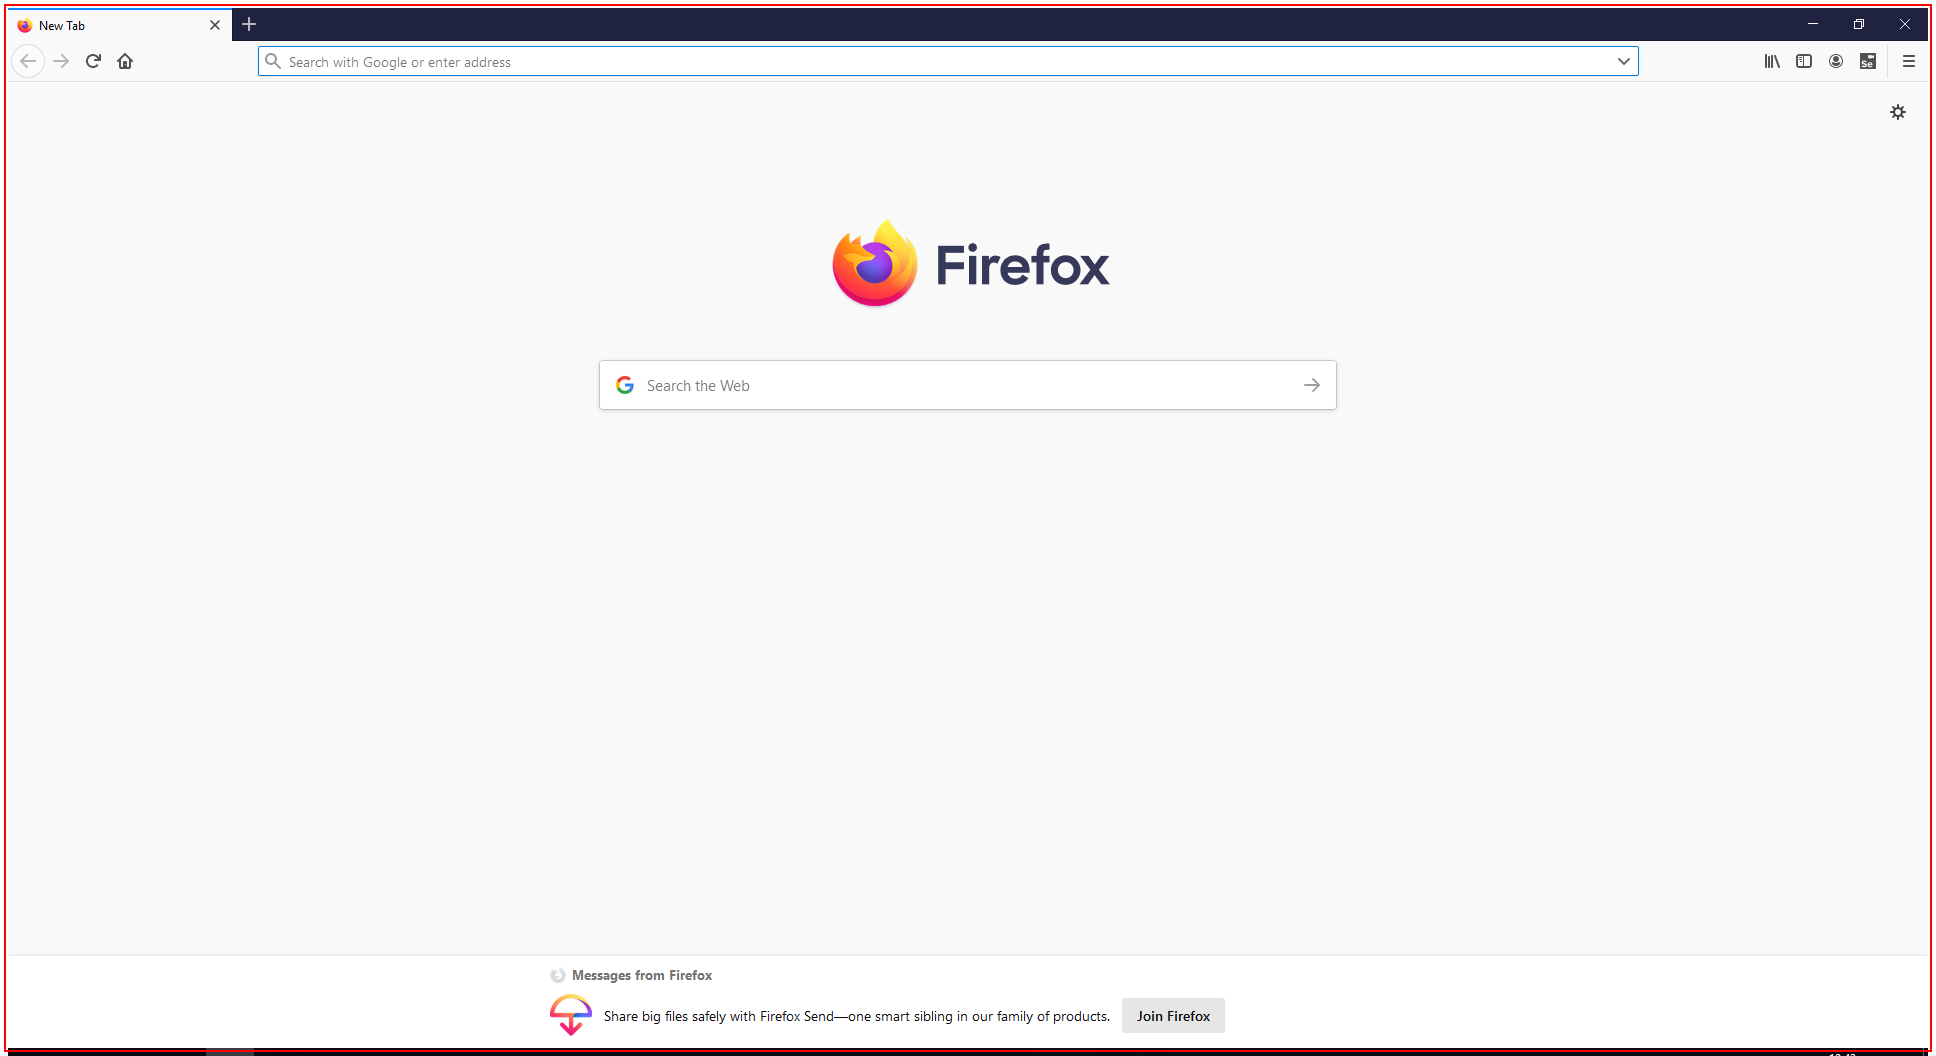
Workflow: Main

Step 1: Close Application 'firefox.exe  New Tab'

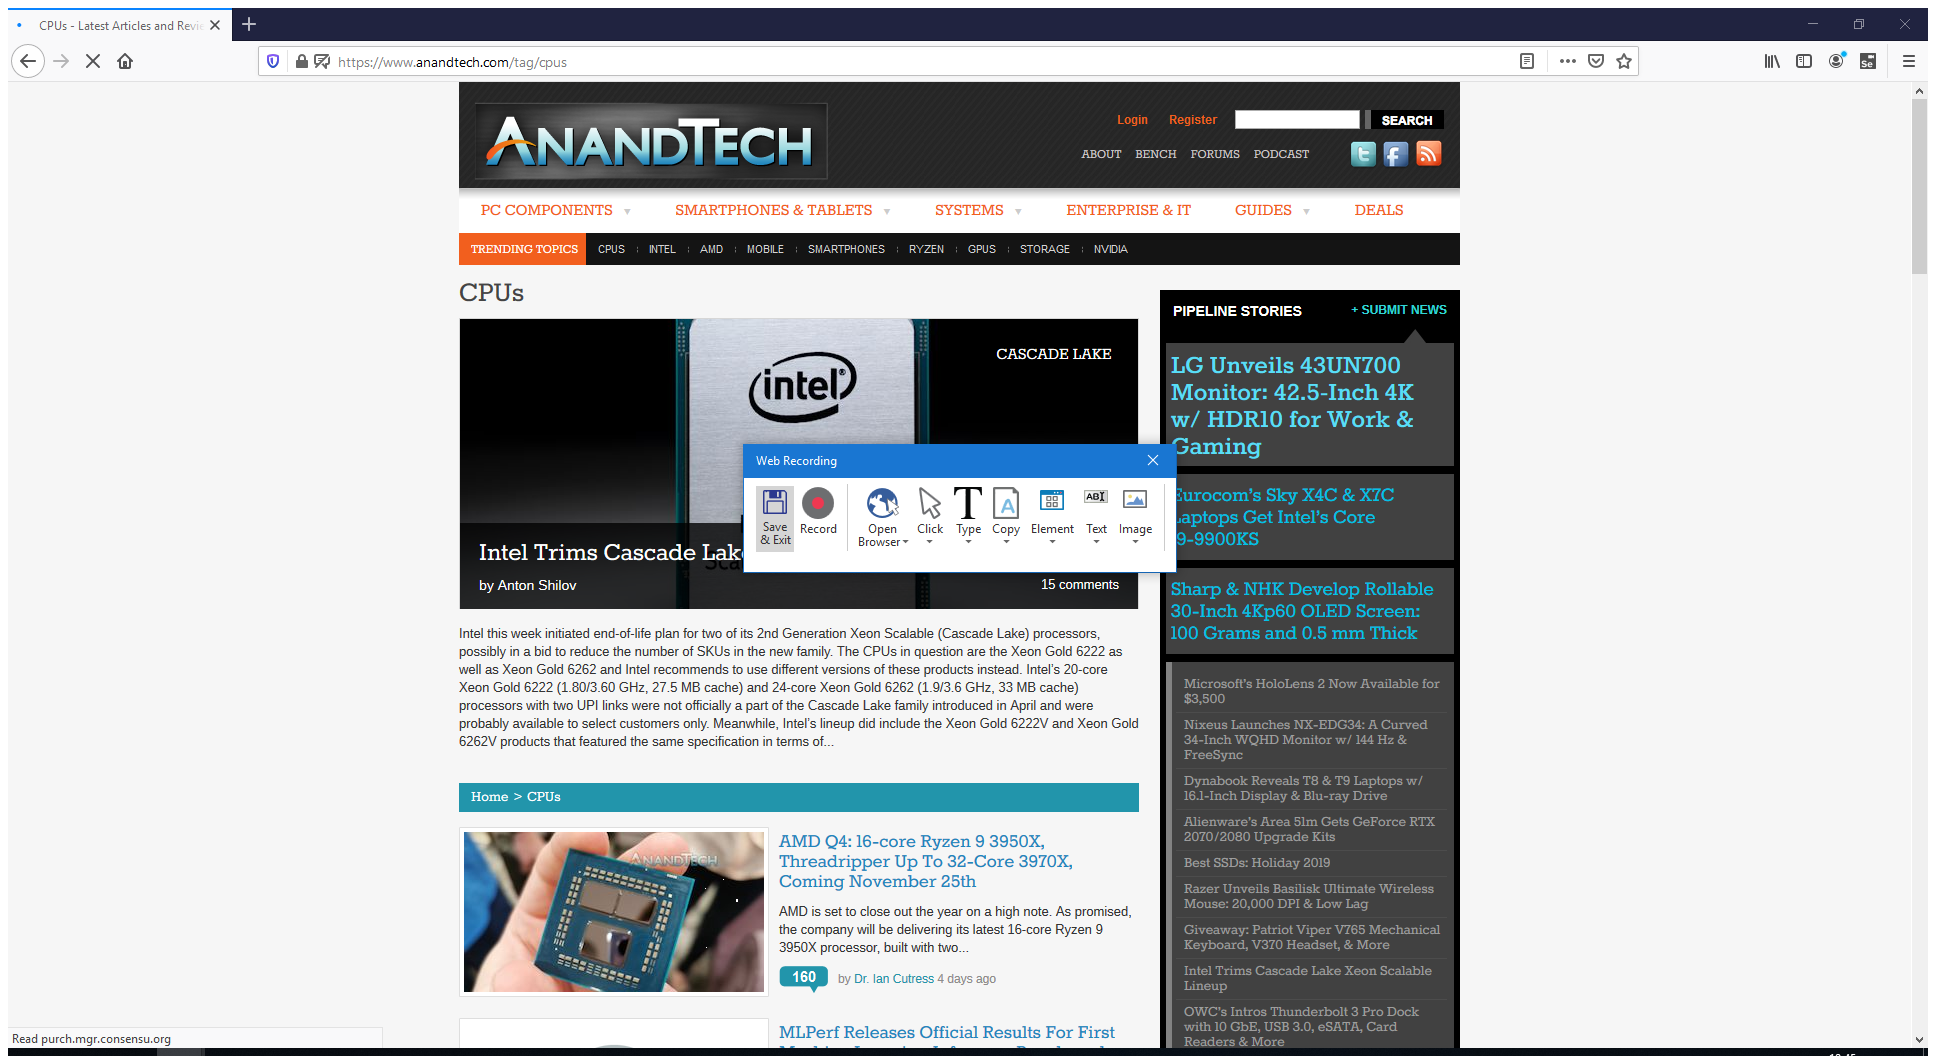
Step 2: Attach Browser 'AnandTech Page' in window 'AnandTech: Hardware News and Tech Reviews Since 1997' (firefox.exe)

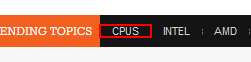
Step 3: click on the link 'CPUs'

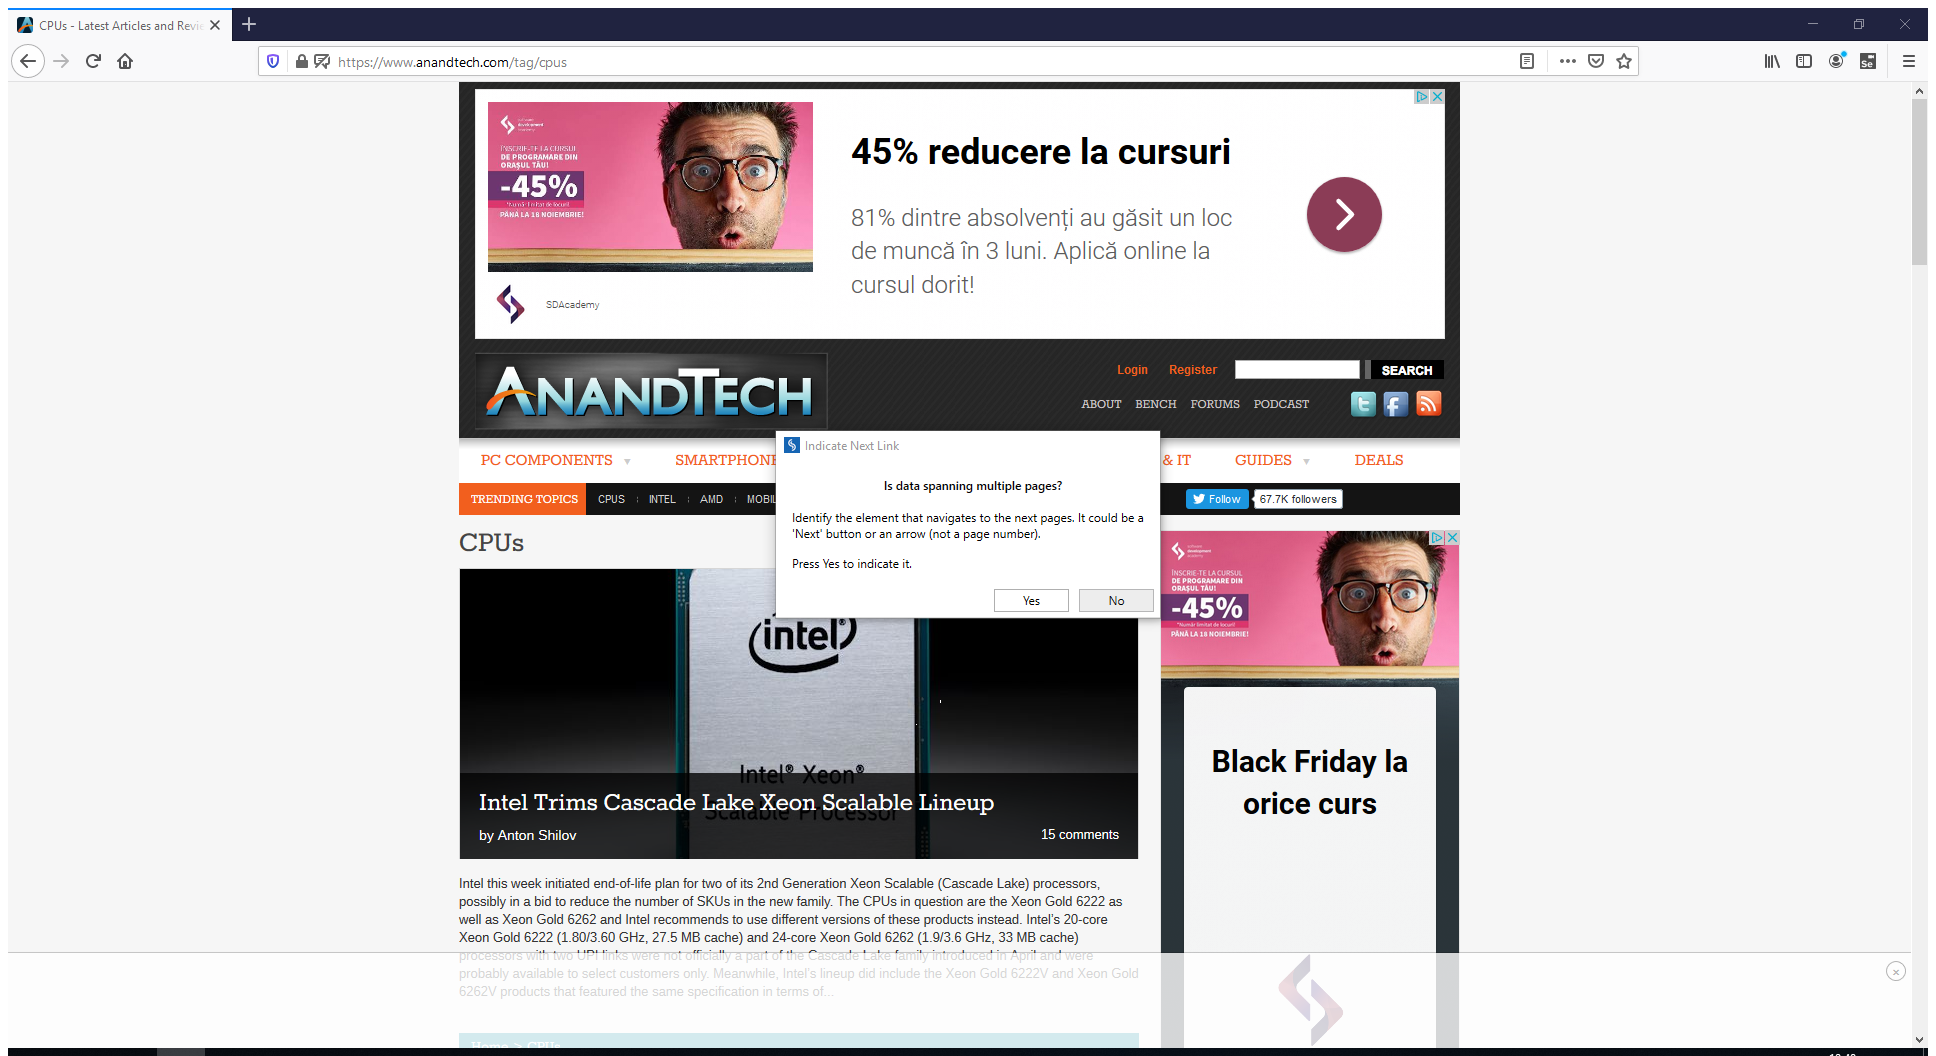
Step 4: Attach Browser 'CPUs Late Page' in window 'CPUs - Latest Articles and Reviews on AnandTech' (firefox.exe)

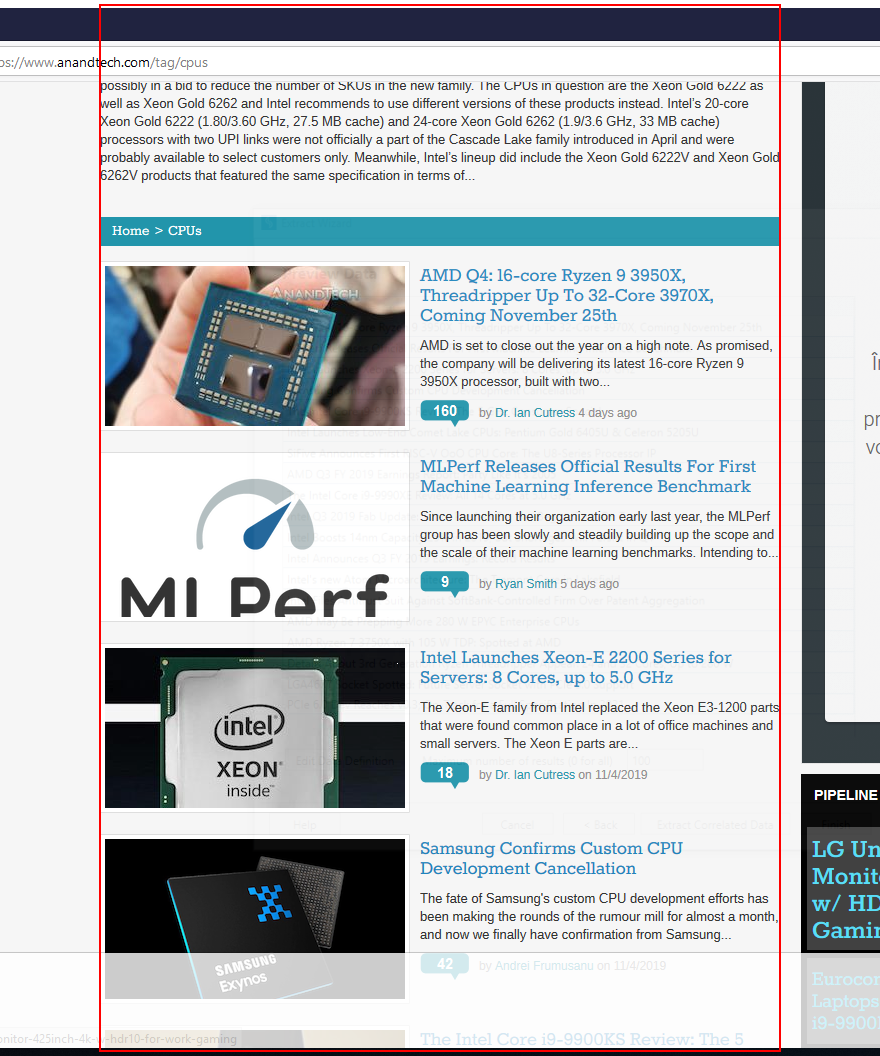
Step 5: get-text from the section

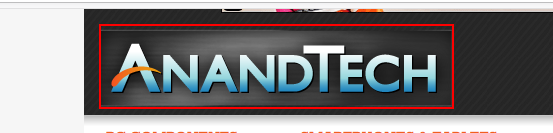
Step 6: get-text from the image

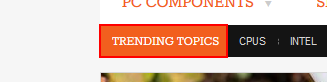
Step 7: get-text from the list item

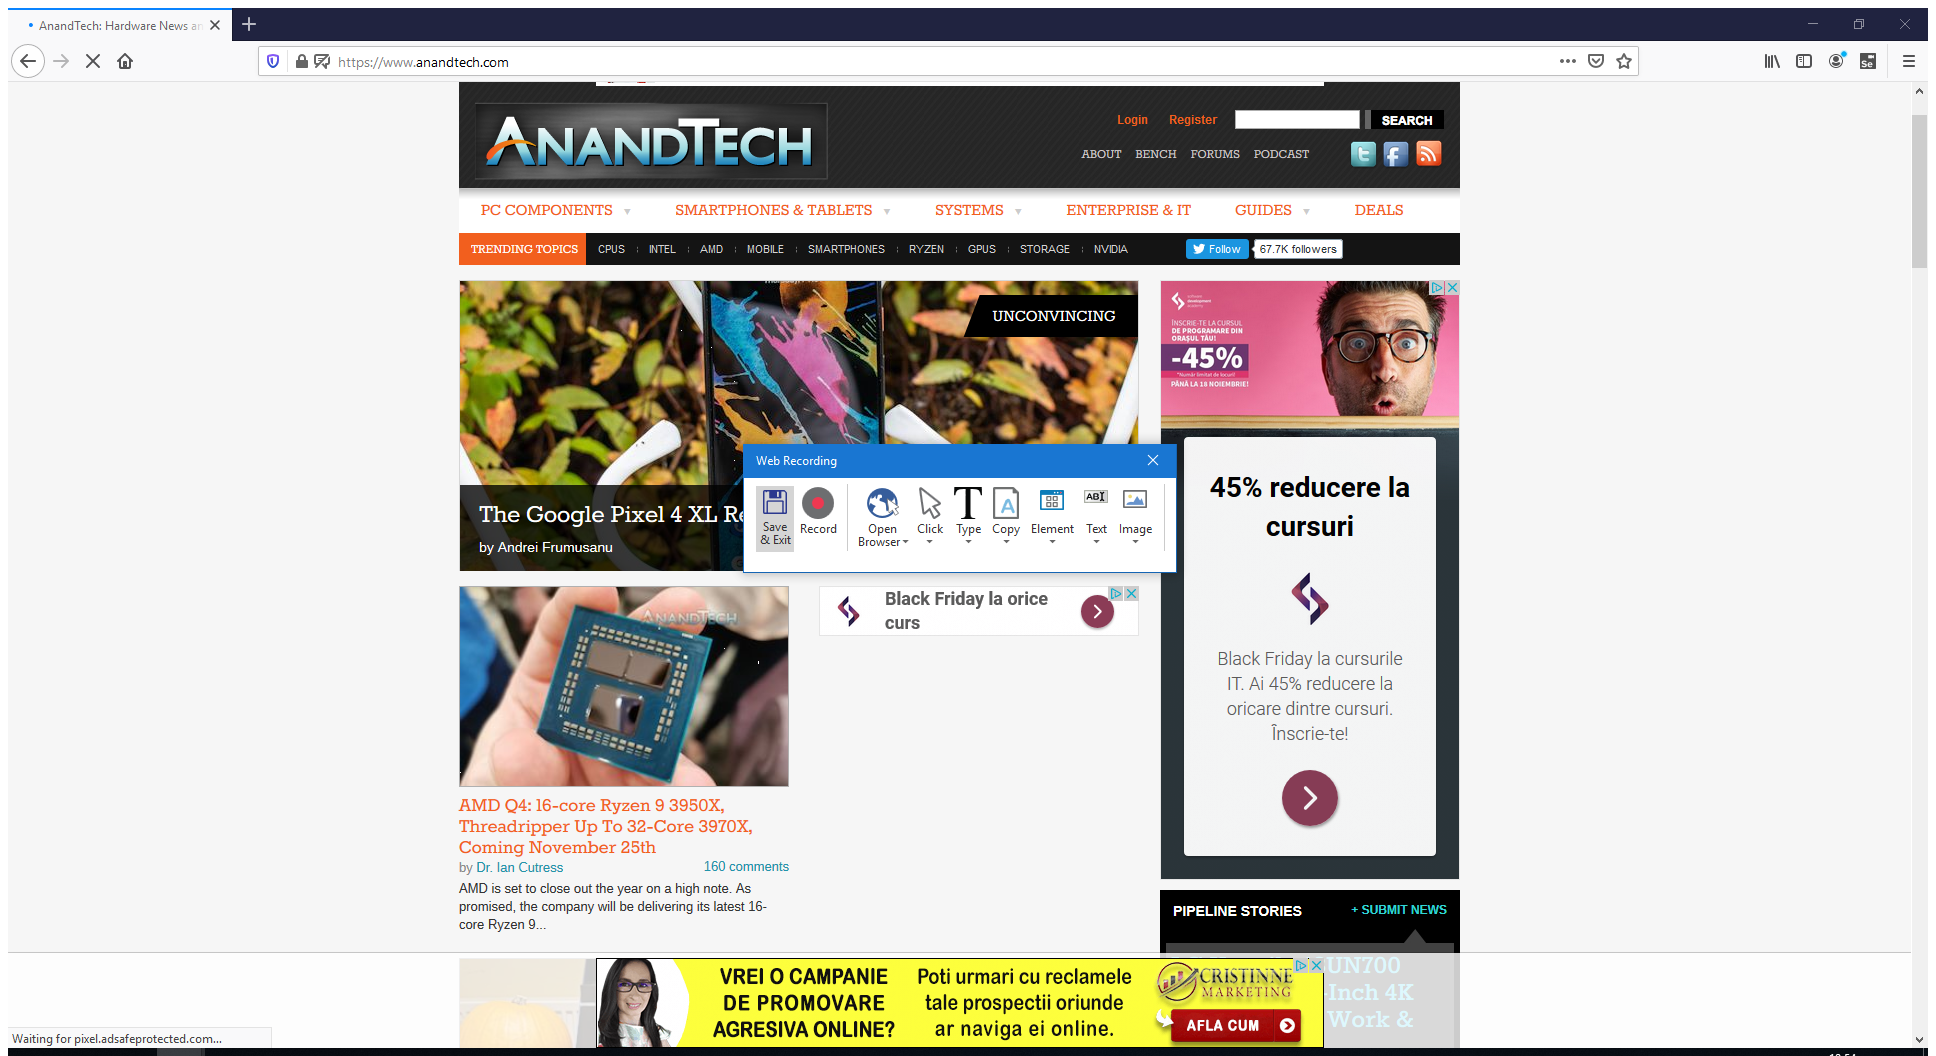
Step 8: Attach Browser 'CPUs Late Page' in window 'CPUs - Latest Articles and Reviews on AnandTech' (firefox.exe)

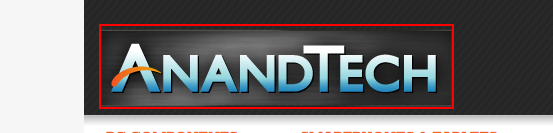
Step 9: click on the image

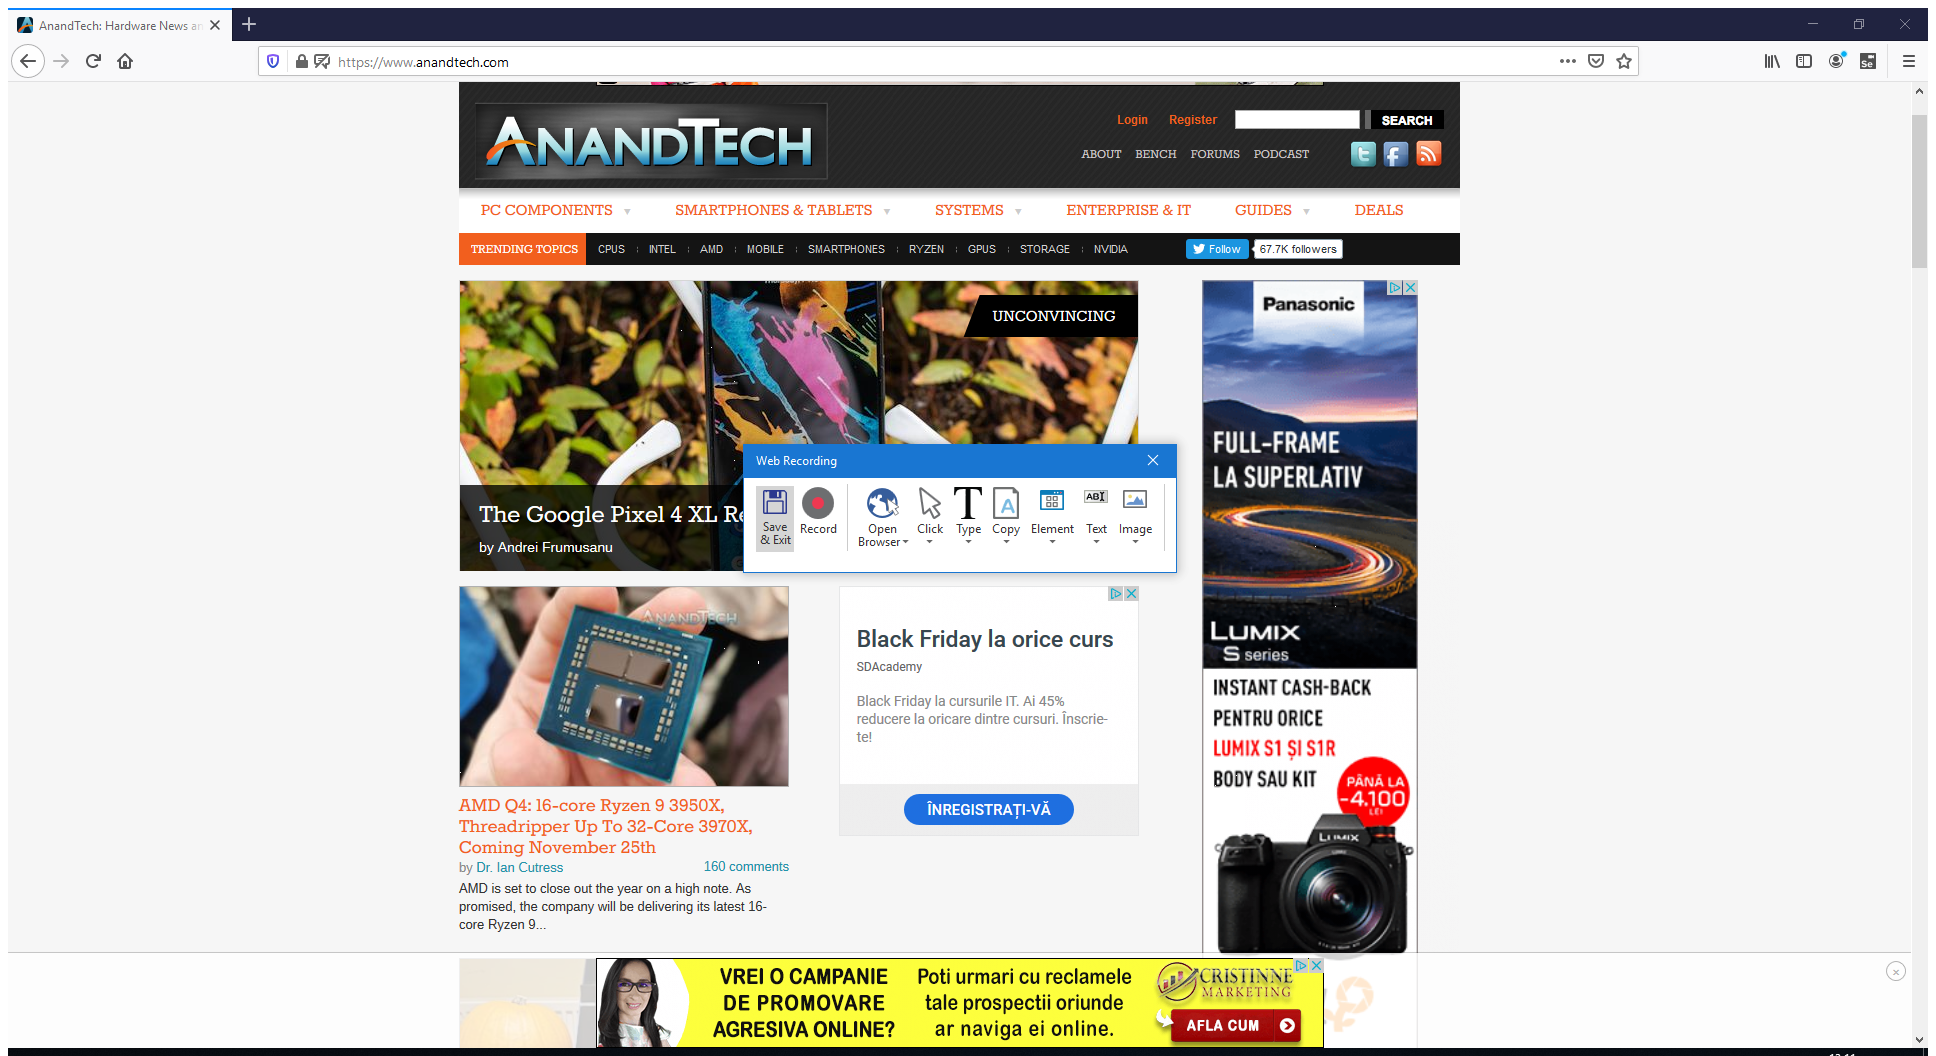
Step 10: Attach Browser 'AnandTech Page' in window 'AnandTech: Hardware News and Tech Reviews Since 1997' (firefox.exe)